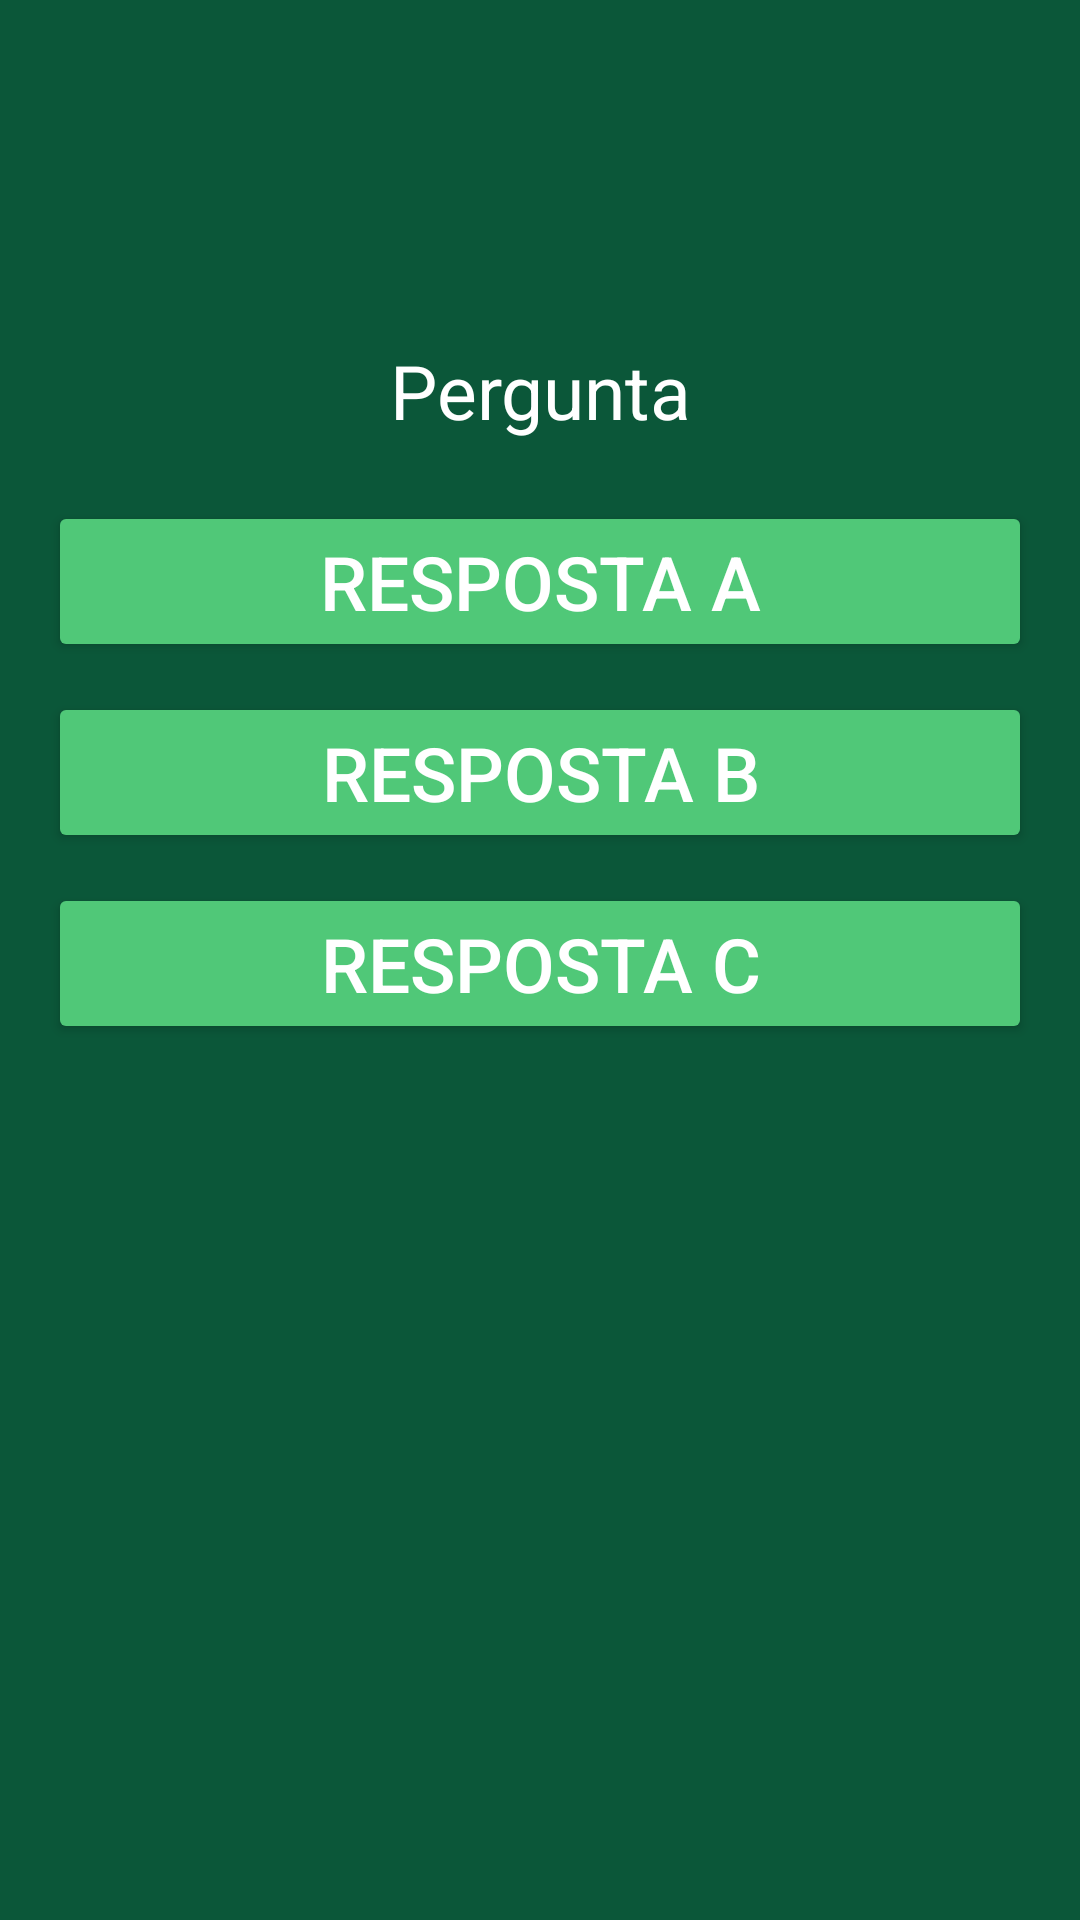

The Android layout XML behind this screen, and the referenced resources:
<!-- AndroidManifest.xml: application theme Theme.QUIZZWICKED -->
<!-- res/layout/activity_main.xml -->
<?xml version="1.0" encoding="utf-8"?>
<LinearLayout xmlns:android="http://schemas.android.com/apk/res/android"
    android:layout_width="match_parent"
    android:layout_height="match_parent"
    android:orientation="vertical"
    android:background="#0b5739"
    android:padding="16dp"
    android:id="@+id/choices_layout">

    
    <TextView
        android:id="@+id/total_questoes"
        android:layout_width="wrap_content"
        android:layout_height="wrap_content"
        android:textSize="40sp"
        android:textColor="#0b5739"
        android:layout_gravity="center_horizontal"
        android:layout_marginBottom="20dp" />

    <ImageView
        android:id="@+id/start_image"
        android:layout_width="wrap_content"
        android:layout_height="wrap_content"
        android:src="@drawable/qq"
        android:layout_marginBottom="24dp"
        android:contentDescription="Imagem de Wicked" />

    
    <TextView
        android:id="@+id/questoes"
        android:layout_width="match_parent"
        android:layout_height="wrap_content"
        android:text="Pergunta"
        android:textSize="25dp"
        android:textColor="#FFFFFF"
        android:textAlignment="center"
        android:layout_marginBottom="20dp" />

    
    <Button
        android:id="@+id/ans_A"
        android:layout_width="match_parent"
        android:layout_height="wrap_content"
        android:layout_marginBottom="10dp"
        android:text="Resposta A"
        android:textColor="#FFFFFF"
        android:textSize="25dp"
        android:backgroundTint="#50C878"/>

    <Button
        android:id="@+id/ans_B"
        android:layout_width="match_parent"
        android:layout_height="wrap_content"
        android:layout_marginBottom="10dp"
        android:text="Resposta B"
        android:textColor="#FFFFFF"
        android:textSize="25dp"
        android:backgroundTint="#50C878"/>

    <Button
        android:id="@+id/ans_C"
        android:layout_width="match_parent"
        android:layout_height="wrap_content"
        android:text="Resposta C"
        android:textColor="#FFFFFF"
        android:textSize="25dp"
        android:backgroundTint="#50C878"/>

    
    <Space
        android:layout_width="match_parent"
        android:layout_height="0dp"
        android:layout_weight="0.5" />

    
    <Button
        android:id="@+id/submit_btn"
        android:layout_width="match_parent"
        android:layout_height="wrap_content"
        android:text=""
        android:visibility="gone"  android:textColor="#FFFFFF"
        android:textSize="25dp"
        android:backgroundTint="#50C878"/>

</LinearLayout>
<!-- resources referenced by this layout -->
<resources>
  <style name="Theme.QUIZZWICKED" parent="Base.Theme.QUIZZWICKED" />
  <style name="Base.Theme.QUIZZWICKED" parent="Theme.Material3.DayNight.NoActionBar">
          
          
    </style>
</resources>
